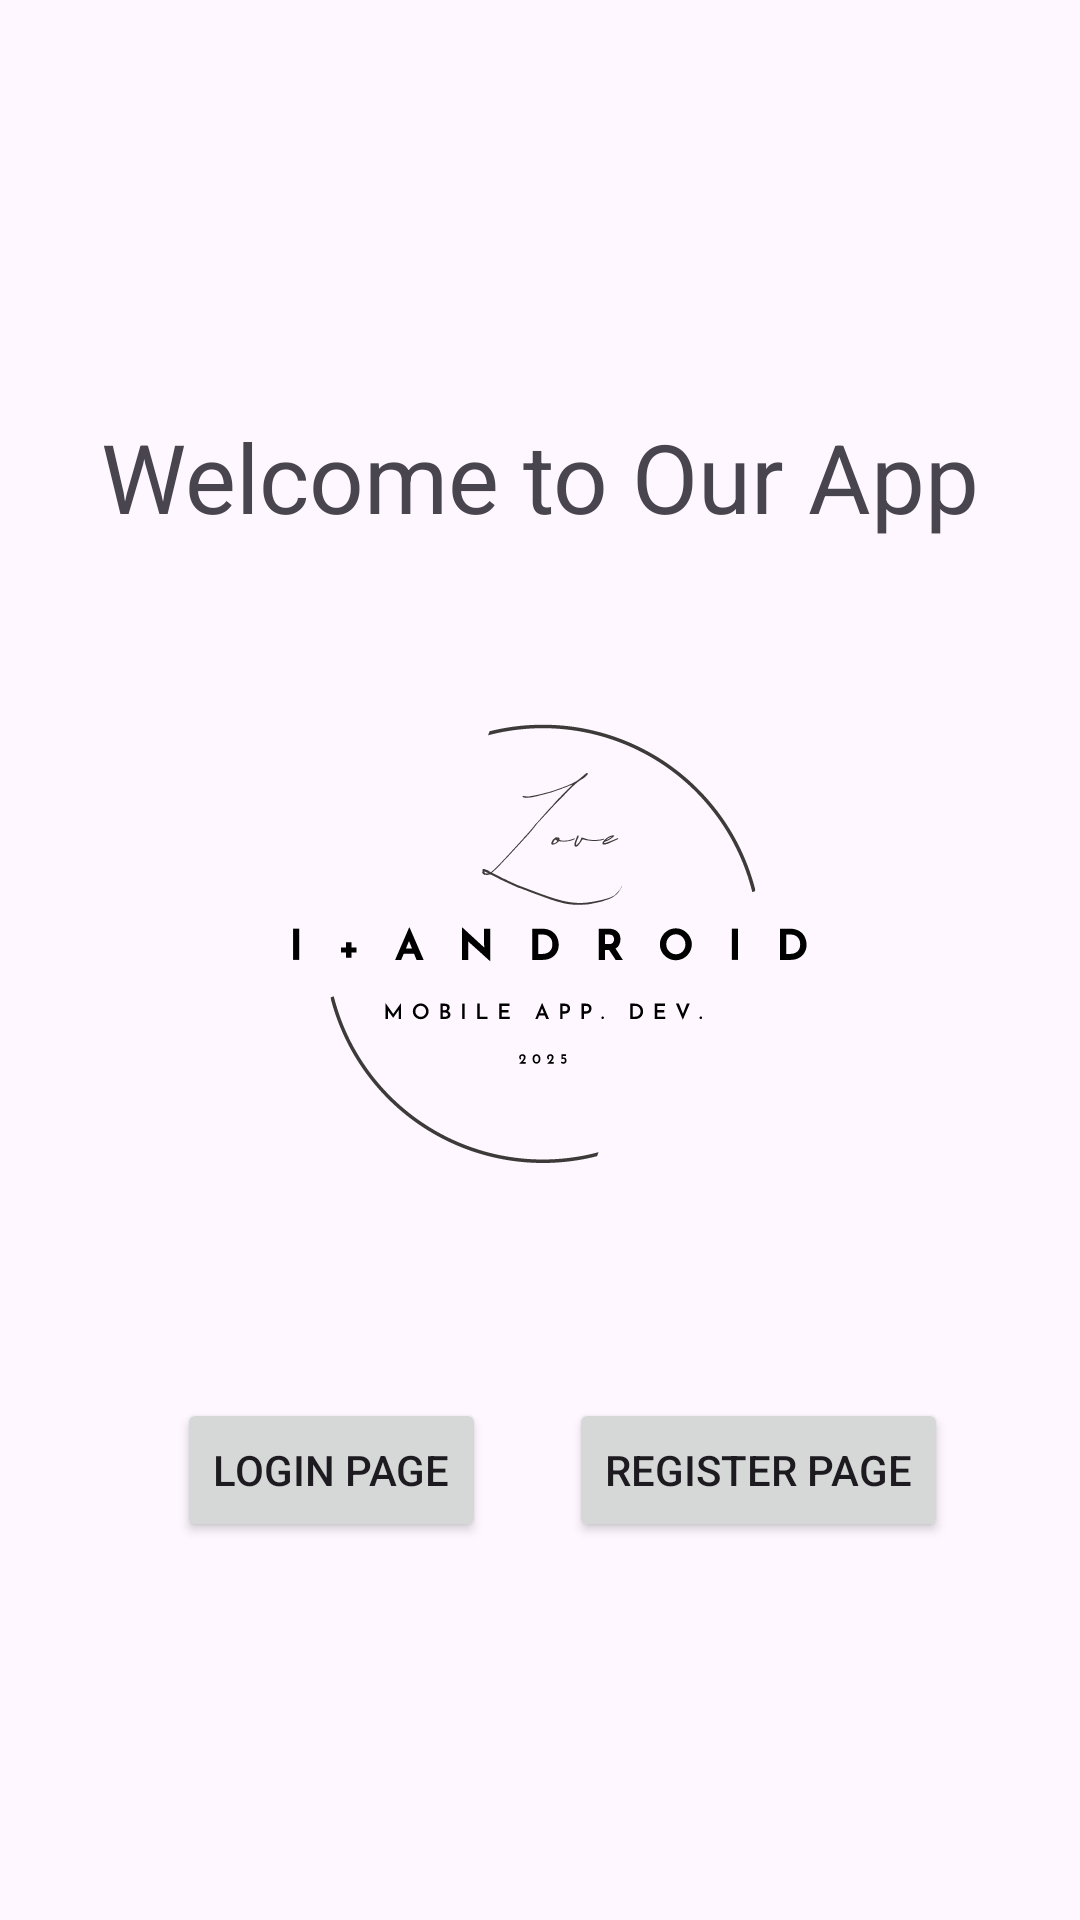

The Android layout XML behind this screen, and the referenced resources:
<!-- AndroidManifest.xml: application theme Theme.FirstUIAssignment -->
<!-- res/layout/activity_main.xml -->
<?xml version="1.0" encoding="utf-8"?>
<androidx.constraintlayout.widget.ConstraintLayout xmlns:android="http://schemas.android.com/apk/res/android"
    xmlns:app="http://schemas.android.com/apk/res-auto"
    xmlns:tools="http://schemas.android.com/tools"
    android:id="@+id/main"
    android:layout_width="match_parent"
    android:layout_height="match_parent"
    tools:context=".MainActivity">

    <TextView
        android:id="@+id/textView"
        android:layout_width="wrap_content"
        android:layout_height="wrap_content"
        android:text="Welcome to Our App"
        android:textSize="32sp"
        app:layout_constraintBottom_toBottomOf="parent"
        app:layout_constraintEnd_toEndOf="parent"
        app:layout_constraintStart_toStartOf="parent"
        app:layout_constraintTop_toTopOf="parent"
        app:layout_constraintVertical_bias="0.23" />

    <ImageView
        android:id="@+id/imageView4"
        android:layout_width="240dp"
        android:layout_height="240dp"
        android:layout_marginTop="42dp"
        android:contentDescription="The Logo"
        app:layout_constraintBottom_toBottomOf="parent"
        app:layout_constraintEnd_toEndOf="parent"
        app:layout_constraintHorizontal_bias="0.508"
        app:layout_constraintStart_toStartOf="parent"
        app:layout_constraintTop_toTopOf="@+id/textView"
        app:layout_constraintVertical_bias="0.069"
        app:srcCompat="@drawable/i__android" />

    <Button
        android:id="@+id/loginBtn"
        android:layout_width="wrap_content"
        android:layout_height="wrap_content"
        android:text="Login Page"
        app:layout_constraintBottom_toBottomOf="parent"
        app:layout_constraintEnd_toStartOf="@+id/registerBtn"
        app:layout_constraintHorizontal_bias="0.681"
        app:layout_constraintStart_toStartOf="parent"
        app:layout_constraintTop_toBottomOf="@+id/imageView4"
        app:layout_constraintVertical_bias="0.199" />

    <Button
        android:id="@+id/registerBtn"
        android:layout_width="wrap_content"
        android:layout_height="wrap_content"
        android:layout_marginEnd="44dp"
        android:text="Register Page"
        app:layout_constraintBottom_toBottomOf="parent"
        app:layout_constraintEnd_toEndOf="parent"
        app:layout_constraintTop_toBottomOf="@+id/imageView4"
        app:layout_constraintVertical_bias="0.199" />


</androidx.constraintlayout.widget.ConstraintLayout>
<!-- resources referenced by this layout -->
<resources>
  <!-- drawable i__android: vector/xml drawable (drawable, 32126 chars, omitted) -->
  <style name="Theme.FirstUIAssignment" parent="Base.Theme.FirstUIAssignment" />
  <style name="Base.Theme.FirstUIAssignment" parent="Theme.Material3.DayNight.NoActionBar">
          
          
      </style>
</resources>
